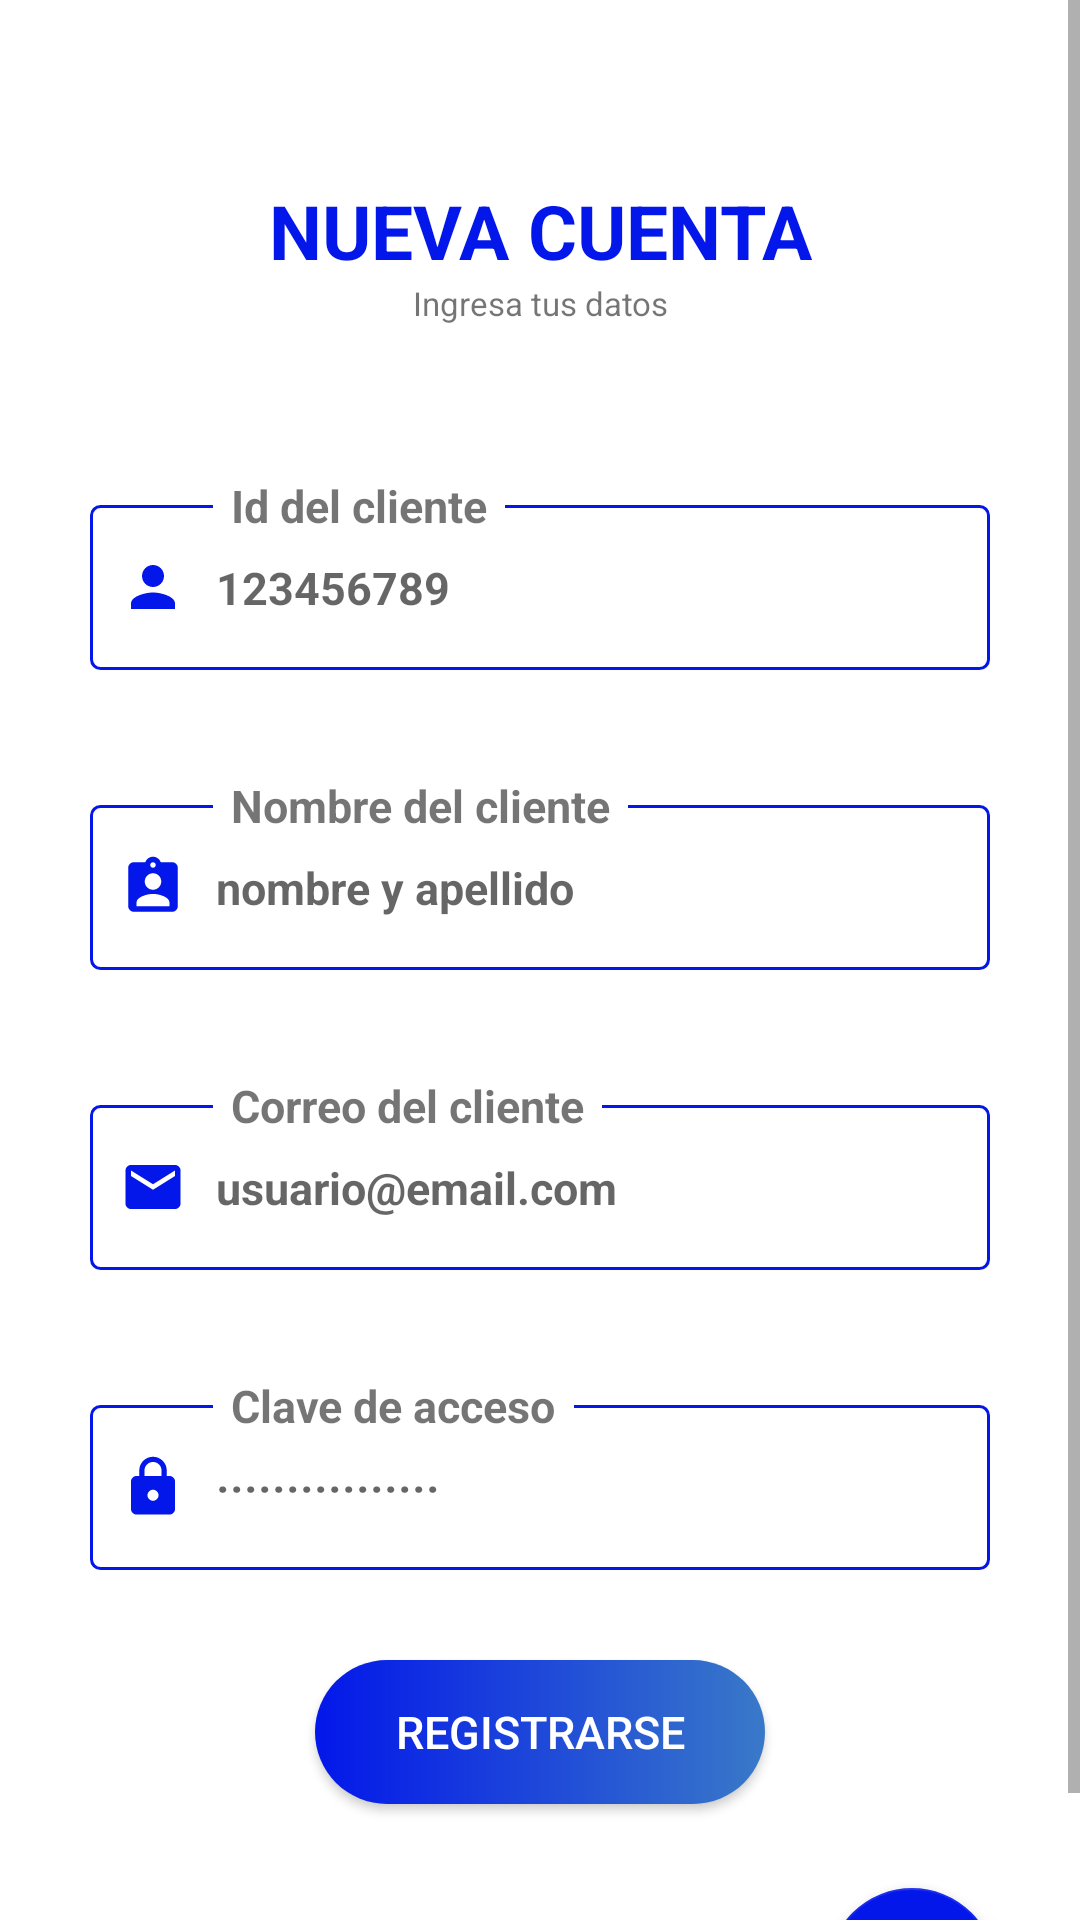

The Android layout XML behind this screen, and the referenced resources:
<!-- AndroidManifest.xml: application theme AppTheme -->
<!-- res/layout/activity_ing_cliente.xml -->
<?xml version="1.0" encoding="utf-8"?>
<ScrollView xmlns:android="http://schemas.android.com/apk/res/android"
    xmlns:app="http://schemas.android.com/apk/res-auto"
    xmlns:tools="http://schemas.android.com/tools"
    android:layout_width="match_parent"
    android:layout_height="match_parent"
    android:background="#FFFFFF"
    android:orientation="vertical"
    tools:context=".IngCliente"
    style="@style/AppTheme">

    <LinearLayout
        android:layout_width="match_parent"
        android:layout_height="wrap_content"
        android:orientation="vertical">
        <LinearLayout
            android:id="@+id/lin1"
            android:layout_width="match_parent"
            android:layout_height="wrap_content"
            android:gravity="center_horizontal"
            android:layout_marginTop="50dp"
            android:orientation="vertical">
            <TextView
                android:layout_width="wrap_content"
                android:layout_height="wrap_content"
                android:layout_marginTop="10dp"
                android:text="NUEVA CUENTA"
                android:textColor="@color/blue_quickcellar"
                android:textStyle="bold"
                android:textSize="25sp"></TextView>
            <TextView
                android:layout_width="wrap_content"
                android:layout_height="wrap_content"
                android:text="Ingresa tus datos"
                android:textSize="11sp"
                android:layout_marginBottom="15dp"></TextView>
        </LinearLayout>

        <androidx.constraintlayout.widget.ConstraintLayout
            android:layout_width="match_parent"
            android:layout_height="wrap_content"
            android:layout_marginTop="15dp"
            android:layout_marginStart="30dp"
            android:layout_marginEnd="30dp">
            <LinearLayout
                android:id="@+id/linId"
                android:layout_width="match_parent"
                android:layout_height="wrap_content"
                android:layout_marginTop="30dp"
                android:background="@drawable/separador"
                android:gravity="center_vertical"
                android:orientation="horizontal"
                app:layout_constraintTop_toTopOf="parent">
                <ImageView
                    android:layout_width="22dp"
                    android:layout_height="22dp"
                    android:layout_marginStart="10dp"
                    android:contentDescription="Ingresa tu Id"
                    android:src="@drawable/ic_idcliente"
                    ></ImageView>
                <EditText
                    android:layout_width="match_parent"
                    android:layout_height="55dp"
                    android:id="@+id/txtIdCliente"
                    android:background="@null"
                    android:hint="123456789"
                    android:importantForAutofill="no"
                    android:inputType="number"
                    android:paddingStart="10dp"
                    android:paddingEnd="10dp"
                    android:textStyle="bold">
                </EditText>
            </LinearLayout>
            <TextView
                android:layout_width="wrap_content"
                android:layout_height="wrap_content"
                android:layout_marginStart="41dp"
                android:background="#FFFFFF"
                android:paddingStart="6dp"
                android:paddingEnd="6dp"
                android:text="Id del cliente"
                android:textStyle="bold"
                app:layout_constraintBottom_toTopOf="@+id/linId"
                app:layout_constraintStart_toStartOf="parent"
                app:layout_constraintTop_toTopOf="@id/linId"></TextView>
        </androidx.constraintlayout.widget.ConstraintLayout>


        <androidx.constraintlayout.widget.ConstraintLayout
            android:layout_width="match_parent"
            android:layout_height="wrap_content"
            android:layout_marginTop="15dp"
            android:layout_marginStart="30dp"
            android:layout_marginEnd="30dp">
            <LinearLayout
                android:id="@+id/linNombre"
                android:layout_width="match_parent"
                android:layout_height="wrap_content"
                android:layout_marginTop="30dp"
                android:background="@drawable/separador"
                android:gravity="center_vertical"
                android:orientation="horizontal"
                app:layout_constraintTop_toTopOf="parent">
                <ImageView
                    android:layout_width="22dp"
                    android:layout_height="22dp"
                    android:layout_marginStart="10dp"
                    android:contentDescription="Ingresa tu Id"
                    android:src="@drawable/ic_nombre_quickcellar"
                    ></ImageView>
                <EditText
                    android:layout_width="match_parent"
                    android:layout_height="55dp"
                    android:id="@+id/txtNomUsuario"
                    android:background="@null"
                    android:hint="nombre y apellido"
                    android:importantForAutofill="no"
                    android:paddingStart="10dp"
                    android:paddingEnd="10dp"
                    android:textStyle="bold">
                </EditText>
            </LinearLayout>
            <TextView
                android:layout_width="wrap_content"
                android:layout_height="wrap_content"
                android:layout_marginStart="41dp"
                android:background="#FFFFFF"
                android:paddingStart="6dp"
                android:paddingEnd="6dp"
                android:text="Nombre del cliente"
                android:textStyle="bold"
                app:layout_constraintBottom_toTopOf="@+id/linNombre"
                app:layout_constraintStart_toStartOf="parent"
                app:layout_constraintTop_toTopOf="@id/linNombre"></TextView>
        </androidx.constraintlayout.widget.ConstraintLayout>


        <androidx.constraintlayout.widget.ConstraintLayout
            android:layout_width="match_parent"
            android:layout_height="wrap_content"
            android:layout_marginTop="15dp"
            android:layout_marginStart="30dp"
            android:layout_marginEnd="30dp">
            <LinearLayout
                android:id="@+id/linCorreo"
                android:layout_width="match_parent"
                android:layout_height="wrap_content"
                android:layout_marginTop="30dp"
                android:background="@drawable/separador"
                android:gravity="center_vertical"
                android:orientation="horizontal"
                app:layout_constraintTop_toTopOf="parent">
                <ImageView
                    android:layout_width="22dp"
                    android:layout_height="22dp"
                    android:layout_marginStart="10dp"
                    android:contentDescription="Ingresa tu Id"
                    android:src="@drawable/ic_emailcliente"
                    ></ImageView>
                <EditText
                    android:layout_width="match_parent"
                    android:layout_height="55dp"
                    android:id="@+id/txtCorreoUs"
                    android:background="@null"
                    android:hint="usuario@email.com"
                    android:importantForAutofill="no"
                    android:paddingStart="10dp"
                    android:paddingEnd="10dp"
                    android:textStyle="bold">
                </EditText>
            </LinearLayout>
            <TextView
                android:layout_width="wrap_content"
                android:layout_height="wrap_content"
                android:layout_marginStart="41dp"
                android:background="#FFFFFF"
                android:paddingStart="6dp"
                android:paddingEnd="6dp"
                android:text="Correo del cliente"
                android:textStyle="bold"
                app:layout_constraintBottom_toTopOf="@+id/linCorreo"
                app:layout_constraintStart_toStartOf="parent"
                app:layout_constraintTop_toTopOf="@id/linCorreo"></TextView>
        </androidx.constraintlayout.widget.ConstraintLayout>


        <androidx.constraintlayout.widget.ConstraintLayout
            android:layout_width="match_parent"
            android:layout_height="wrap_content"
            android:layout_marginTop="15dp"
            android:layout_marginStart="30dp"
            android:layout_marginEnd="30dp">
            <LinearLayout
                android:id="@+id/linContra"
                android:layout_width="match_parent"
                android:layout_height="wrap_content"
                android:layout_marginTop="30dp"
                android:background="@drawable/separador"
                android:gravity="center_vertical"
                android:orientation="horizontal"
                app:layout_constraintTop_toTopOf="parent">
                <ImageView
                    android:layout_width="22dp"
                    android:layout_height="22dp"
                    android:layout_marginStart="10dp"
                    android:contentDescription="Ingresa tu Id"
                    android:src="@drawable/ic_clave_quickcellar"
                    ></ImageView>
                <EditText
                    android:layout_width="match_parent"
                    android:layout_height="55dp"
                    android:id="@+id/txtContraUsuario"
                    android:background="@null"
                    android:hint="················"
                    android:importantForAutofill="no"
                    android:inputType="textPassword"
                    android:paddingStart="10dp"
                    android:paddingEnd="10dp"
                    android:textStyle="bold">
                </EditText>
            </LinearLayout>
            <TextView
                android:layout_width="wrap_content"
                android:layout_height="wrap_content"
                android:layout_marginStart="41dp"
                android:background="#FFFFFF"
                android:paddingStart="6dp"
                android:paddingEnd="6dp"
                android:text="Clave de acceso"
                android:textStyle="bold"
                app:layout_constraintBottom_toTopOf="@+id/linContra"
                app:layout_constraintStart_toStartOf="parent"
                app:layout_constraintTop_toTopOf="@id/linContra"></TextView>
        </androidx.constraintlayout.widget.ConstraintLayout>
        <Button
            android:id="@+id/btnIngresar"
            android:layout_width="150dp"
            android:layout_height="wrap_content"
            android:text="Registrarse"
            android:layout_marginTop="30dp"
            android:background="@drawable/boton_redondeado"
            android:textColor="#FFFFFF"
            android:textSize="15dp">
        </Button>
        <com.google.android.material.floatingactionbutton.FloatingActionButton
            android:id="@+id/btnSalirAlPerfilRegistro"
            android:layout_width="wrap_content"
            android:layout_height="wrap_content"
            android:layout_marginEnd="28dp"
            android:layout_marginRight="28dp"
            android:layout_marginTop="28dp"
            android:clickable="true"
            android:focusable="true"
            android:layout_gravity="right"
            app:srcCompat="@drawable/ic_salir_quickcellar"
            tools:ignore="VectorDrawableCompat"/>
    </LinearLayout>
</ScrollView>
<!-- resources referenced by this layout -->
<resources>
  <color name="blue_quickcellar">#0317EA</color>
  <!-- drawable boton_redondeado (drawable) -->
  <?xml version="1.0" encoding="utf-8"?>
  <shape xmlns:android="http://schemas.android.com/apk/res/android">
      <gradient android:startColor="#0317EA" android:endColor="#3979C8" android:type="linear"/>
      <corners android:radius="50dp"></corners>
  </shape>
  <!-- drawable ic_clave_quickcellar (drawable) -->
  <vector android:height="24dp" android:tint="#0317EA"
      android:viewportHeight="24" android:viewportWidth="24"
      android:width="24dp" xmlns:android="http://schemas.android.com/apk/res/android">
      <path android:fillColor="@android:color/white" android:pathData="M18,8h-1L17,6c0,-2.76 -2.24,-5 -5,-5S7,3.24 7,6v2L6,8c-1.1,0 -2,0.9 -2,2v10c0,1.1 0.9,2 2,2h12c1.1,0 2,-0.9 2,-2L20,10c0,-1.1 -0.9,-2 -2,-2zM12,17c-1.1,0 -2,-0.9 -2,-2s0.9,-2 2,-2 2,0.9 2,2 -0.9,2 -2,2zM15.1,8L8.9,8L8.9,6c0,-1.71 1.39,-3.1 3.1,-3.1 1.71,0 3.1,1.39 3.1,3.1v2z"/>
  </vector>
  <!-- drawable ic_emailcliente (drawable) -->
  <vector android:height="24dp" android:tint="#0317EA"
      android:viewportHeight="24" android:viewportWidth="24"
      android:width="24dp" xmlns:android="http://schemas.android.com/apk/res/android">
      <path android:fillColor="@android:color/white" android:pathData="M20,4L4,4c-1.1,0 -1.99,0.9 -1.99,2L2,18c0,1.1 0.9,2 2,2h16c1.1,0 2,-0.9 2,-2L22,6c0,-1.1 -0.9,-2 -2,-2zM20,8l-8,5 -8,-5L4,6l8,5 8,-5v2z"/>
  </vector>
  <!-- drawable ic_idcliente (drawable) -->
  <vector android:height="24dp" android:tint="#0317EA"
      android:viewportHeight="24" android:viewportWidth="24"
      android:width="24dp" xmlns:android="http://schemas.android.com/apk/res/android">
      <path android:fillColor="@android:color/white" android:pathData="M12,12c2.21,0 4,-1.79 4,-4s-1.79,-4 -4,-4 -4,1.79 -4,4 1.79,4 4,4zM12,14c-2.67,0 -8,1.34 -8,4v2h16v-2c0,-2.66 -5.33,-4 -8,-4z"/>
  </vector>
  <!-- drawable ic_nombre_quickcellar (drawable) -->
  <vector android:height="24dp" android:tint="#0317EA"
      android:viewportHeight="24" android:viewportWidth="24"
      android:width="24dp" xmlns:android="http://schemas.android.com/apk/res/android">
      <path android:fillColor="@android:color/white" android:pathData="M19,3h-4.18C14.4,1.84 13.3,1 12,1c-1.3,0 -2.4,0.84 -2.82,2L5,3c-1.1,0 -2,0.9 -2,2v14c0,1.1 0.9,2 2,2h14c1.1,0 2,-0.9 2,-2L21,5c0,-1.1 -0.9,-2 -2,-2zM12,3c0.55,0 1,0.45 1,1s-0.45,1 -1,1 -1,-0.45 -1,-1 0.45,-1 1,-1zM12,7c1.66,0 3,1.34 3,3s-1.34,3 -3,3 -3,-1.34 -3,-3 1.34,-3 3,-3zM18,19L6,19v-1.4c0,-2 4,-3.1 6,-3.1s6,1.1 6,3.1L18,19z"/>
  </vector>
  <!-- drawable separador (drawable) -->
  <?xml version="1.0" encoding="utf-8"?>
  <shape xmlns:android="http://schemas.android.com/apk/res/android" android:shape="rectangle">
      <stroke android:width="1dp"
          android:color="@color/blue_quickcellar"></stroke>
      <corners android:radius="3dp"></corners>
  
  </shape>
  <style name="AppTheme" parent="Theme.AppCompat.Light.NoActionBar">
          
          <item name="colorPrimary">#0C054B</item>
          <item name="colorPrimaryDark">@color/colorPrimaryDark</item>
          <item name="colorAccent">@color/blue_quickcellar</item>
          <item name="android:gravity">center</item>
          <item name="android:layout_centerHorizontal">true</item>
          <item name="android:textSize">15dp</item>
      </style>
  <color name="colorPrimaryDark">#3700B3</color>
</resources>
